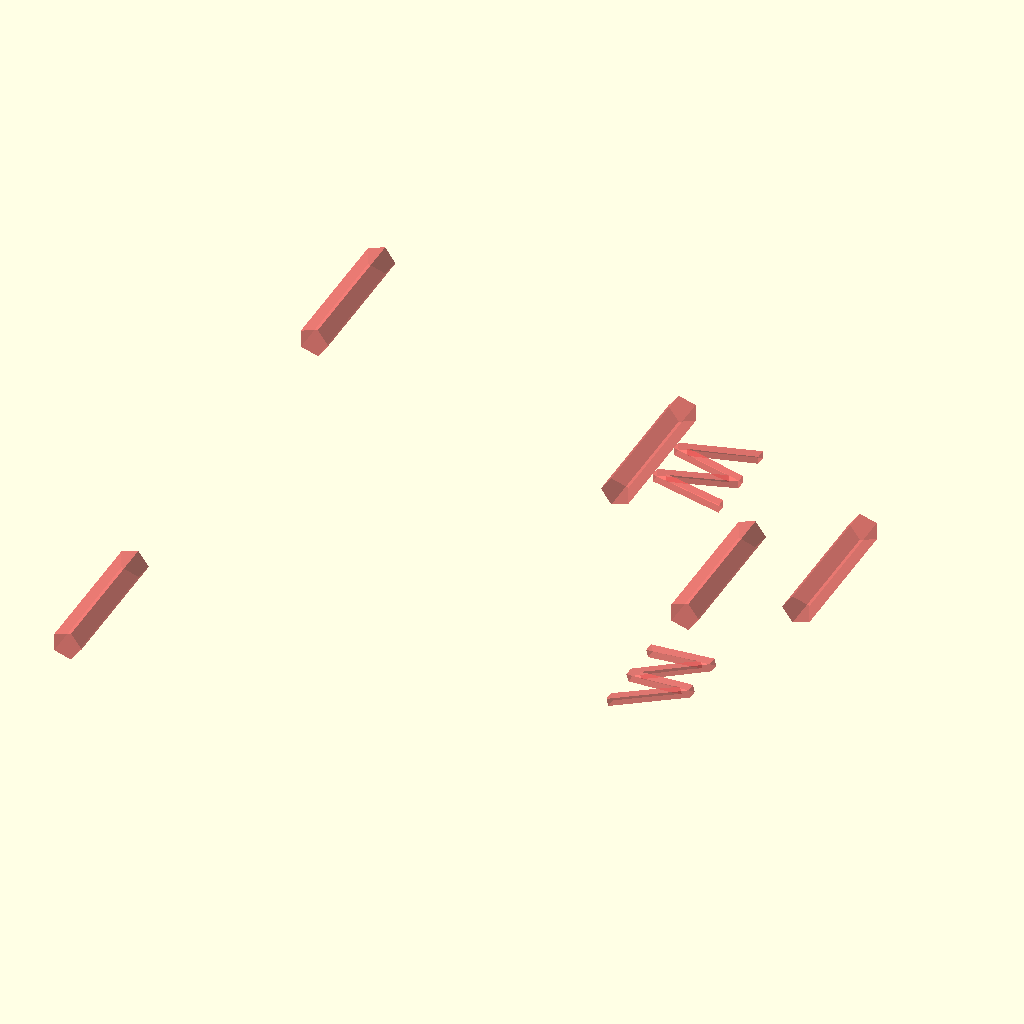
Cell 1 — every parameter at its default value.
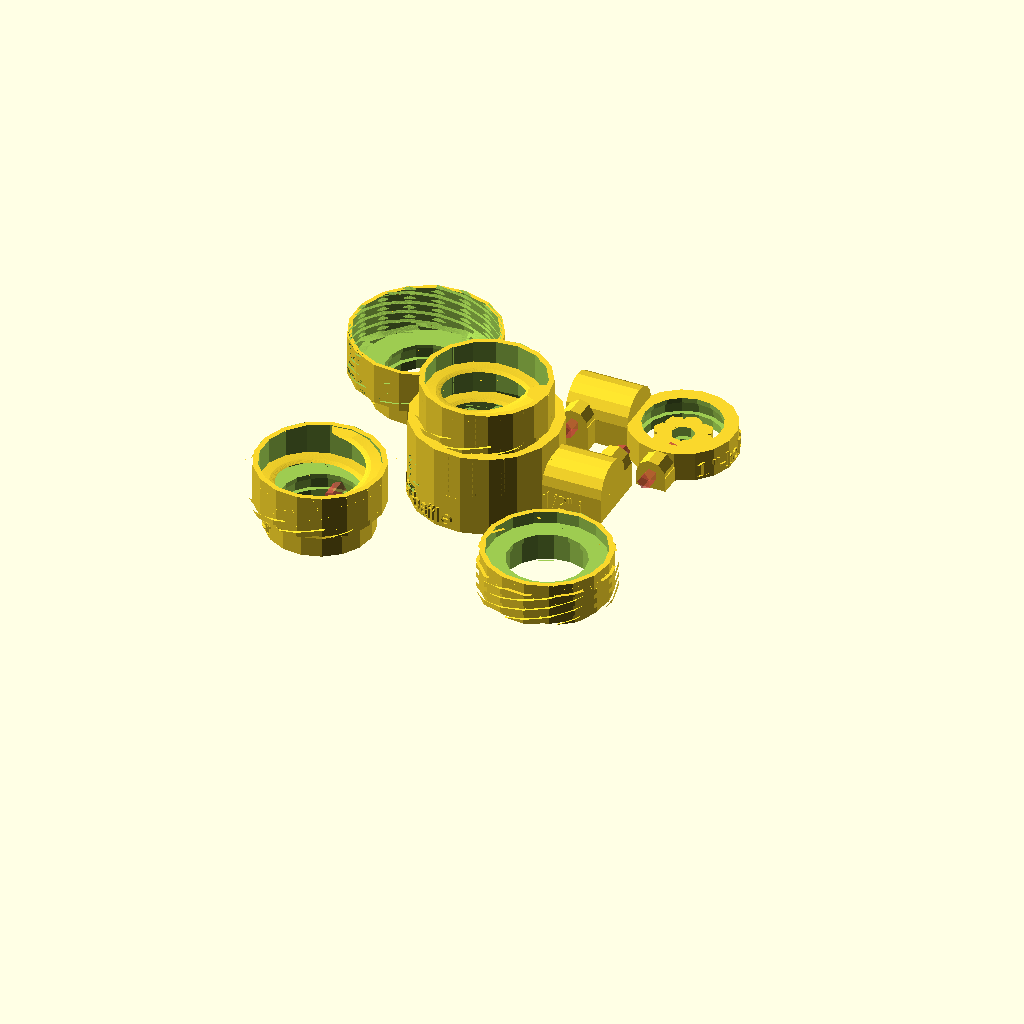
Cell 2 — retain set to false, the other parameters unchanged.
All cells are drawn from the same view direction (rotation 55°, 0°, 25°, orthographic, colour scheme Cornfield), but the view is re-fitted for each cell, so position and scale can differ between cells as well as the parameter.
Source of the model, Lens_Hold.scad:
    //  Lens Holders & Spiral Baffles for Optical Benches \\
   // Items; stand-alone-lens-holder-std, spiral baffle,   \\
  //   spiral-baffle-cap-holder, spiral-baffle-plug-holder  \\
 //   Options; guide-rods, set-screws, retaining-rings       \\
//        Rob Sheldon  30-Aug-2016  (OpenSCAD 15.03)          \\
//OPTIONS with //* are easily changed w/o affecting others    \\
//============================================================\\

//====speed up the visualization ===
speedup = 11; //* 11=fast visualize, 1=slow final print resolution

// USE/OMIT fasteners
 retain = true; //* use a threaded retaining ring to hold lens
 setscr = true; //* use a set-screw and nut-trap to hold lens
 guider = true;//* use a vertical guide-rod stand
 guidss = true; //* use a set screw on the guide-rod

//MACHINE VARIABLES
eps=.01; //a small number to spare OpenSCAD zero-thick boundary
mep=0.3; //Ultimaker2 horiz. resolution (depends on print head)
mina=2; //* minimum angle a facet makes with neighbor; small->smooth
Pi = 3.1415926535897;

//OUTER-TUBE (not lens holder)
x=38.1; //  Outer tube diameter       (38.1mm = 1-1/2")
y=38.1; //* Total length: 101.6=4"; 38.1=1.5", 152.4=6" 
        //* Outer tube+threads; y-z = just baffle length
z=12.7; //  Threaded z-distance (12.7mm = 1/2")
w=3.17; //  wall r-thickness (3.17mm = 1/8")
bpit=2.5;//* baffle pitch = revol/inch = 2.5

//Square PIPE-THREADS (on outer tube)
hRadO=(x+w)/2;   //outer radius of pipe threads
hRadI=(x-eps)/2;//inner radius of pipe threads
hLen=z+mep;    //length of threaded cylinder
hpit=1;       //helix pitch = revolutions per inch; 1 rev/1"
hN=8;        //number of sectors (where DNA=2) 
taper=3;    //* z-mm of top thread tapering (shrinking radius)
hGap=8;    //gap between threads (arbitrary units due to skew)
          //hGap depends on twist, sector, and radius, so 
         //use the test-thread routine to find the best hGap
thread_expand = 1.2; //extra clearance for female threads

//LENS-HOLDER (inner tube, no baffle)
yy  = 9;      //* lens-holder length or z-thickness
v   = 25.4;  //* Inner filter diameter (25.4mm = 1")
thr = 35;   // The "peakedness" of the thread profile, 0=steep, 90=flat
lpit= 20;  //  Pitch of retainer threads, revolutions / inch
lipz= 1.5;//* Lens Holder lip z-thickness
lipr= 2; //* Lens Holder lip r-thickness (v-lipr)--> optical diameter
ltxt="1\"-holder";  //* description of lens-holder; diameter
lfontxt="LiberationSerif"; //* your favorite font here
tgap = 3*mep/4; //gap between male - female threads; 0.75*0.3

//SET-SCREW (metal hardware #4-40 3/8"-1/2" works well)
a=3;   //Set-Screw Diameter
b=6;   //Set-Screw Nut Diameter (b+3 < y)!
c=3;   //Set-Screw Nut Thickness

//GUIDE-ROD
d=12.7;     //* Guide Rod Diameter (12.7mm = 1/2")
e=19;      //* Guide Rod holder Length   (19.0mm = 3/4")
rodpos=0; //* Guide Rod at:-1.0=female end, 0=middle, 1.0=male end
gtxt="1/2\" i";  //* embossed description of guide-rod; 1/2" imperial units
gfontxt="LiberationSansNarrow"; //* your favorite font here

//NOTATION EMBOSSED on Cylinder
btxt="1x1.5\"-baffle";  //* embossed description of baffle;  size
bfontxt="LiberationSansNarrow"; //* your favorite font here

//KNURLED THUMB-SCREW (fits over metal screw head)
f=3;   //Thumb-Screw Head Height
g=6;   //Thumb-Screw Head Diameter
i=3;   //Thumb-Screw Diameter

//====sneaky stuff to speed up the visualization===
$fs=speedup*mep;  //smallest facet is resolution of printer
$fa=speedup*mina; //smallest facet angle allowed
thread_res = speedup*1.; //usually 1.0, smaller=finer

///this flattens the base, which shouldnt be necessary
///difference(){union(){

//======= M A I N ============================================ 
echo("This design doesn't include metal hardware shown in pink");

    // CHOOSE WHICH ITEMS TO MAKE BY UNCOMMENTING 
  translate([0,    0,  0])spiral_baffle(guiderod=guider);
  translate([w-x,w-x,0])lens_holder_plug(setscrew=setscr,retainer=retain);
  translate([w-x,x-w,0])lens_holder_cap(setscrew=setscr,retainer=retain);
  translate([x-w,w-x,0])lens_hold_flush_plug(retainer=retain);
  translate([+x+w,+x+w,0])rotate([0,0,180])
     lens_holder_std(guiderod=true,setscrew=setscr,retainer=retain);

//   print/slice these separately with thin top layer
 if (retain){ //these are the retainer rings
//   translate([0,-x-w,0])retain_ring(thick=5);
//   translate([-x-w,0,0])retain_ring(thick=3);
  // translate([-v-w-w-x,0,0]) retain_ring(thick=2);
  }
 //* * * prints separately in center of tube if there's room. * *
  if (guider) translate([0,0,0])thumbscrew(); 


 ///}//end-union
 ///translate([0,0,-75-eps])cube([150,150,150],center=true);
 ///}//end-diff kludge

// + + + test square helicoid thread parameters (see below) + + + + +
// test_threads(); //if changing parameters on square_helicoid
//==================================================================

module retain_ring(thick=3){
  difference(){
   union(){
     cylinder(thick,v/2,v/2);
     male_retain_thread(thickness=thick);
    for (i=[0:2]){
     #rotate([0,0,i*120])translate([-v/2,0,thick-mep])finger_hold();
    }//end-for
   }//end-union
   union(){
    translate([0,0,-eps])cylinder(2*thick+3*lipz,(v-lipr)/2,(v-lipr)/2);
   }//end-union
  }//end-difference
}//end-retain-ring

module finger_hold(){
  difference(){
    intersection(){
      hull(){
        cube([lipr*2,w,2*lipz]);
        translate([0,-w,-1])cube([lipr*2,3*w,1]);
      }//end-hull
      translate([v/2,0,-lipz])cylinder(4*lipz,v/2,v/2);
    }//end-intersect
    translate([(v)/2,0,-lipz])cylinder(4*lipz,(v-lipr)/2,(v-lipr)/2);
    translate([-x,-x,-1-eps])cube([2*x,2*x,1]);
  }//end-diff
}//end-finger-hold

module lens_holder_plug( //total length = yy + z
    setscrew=true
    ,retainer=false
 ){
 difference(){
  union(){
     //lens-holder cylinder
   cylinder(yy,(v/2)+w,(v/2)+w);
     //threaded cylinder for baffle 
   translate([0,0,yy-eps])cylinder(z,x/2,x/2);
      //transition to avoid print overhang
   translate([0,0,yy-3+eps])cylinder(3,v/2+w,x/2);
   translate([0,0,yy])male_pipe_thread();
   if (setscrew) translate([0,(v/2+w),0])set_screw(add=true,offset=yy/2);
   notate(text=ltxt,font=lfontxt);
  }//end-union add
  union(){
      //optic thru
   translate([0,0,-1])cylinder(z+yy+2,(v-lipr)/2,(v-lipr)/2); 
      //optic thread thru
   translate([0,0,yy])cylinder(z+1,(x-w)/2,(x-w)/2); 
      // lens-holder thru
   if (setscrew) {
    translate([0,0,-eps])cylinder((yy-lipz)/2,(v/2),(v*1.03)/2); 
    translate([0,0,(yy-lipz)/2])cylinder((yy-lipz)/2,(v*1.03)/2,(v/2));
    translate([0,(v/2+w),0])set_screw(add=false,offset=(yy)/2,up=90);
    translate([-3,v/2+2.5*w,.5])rotate([180,0,0])logo(size=6);
   }
   else { // else don't put groove & etch logo in cylinder
    translate([0,0,-eps])cylinder((yy-lipz),v/2,v/2);
    rotate([0,0,180])notate(text="W",font="Wingdings");
   }//end-if-setscrew
   if (retainer) translate([0,0,-eps])female_retain_thread(thickness=yy-lipz+mep);
  }//end-union
 }//end-difference
         // *  *  *  * the baffle in the tube  *  *  *  *
 bafr=x-v;// baffle diameter that leaves "v" open in the center.
 if (bafr < 0) {bafr=0.; lipr=0; echo("No BAFFLE!");} 
 else {
  Twi=bpit*(-360)*z/25.4;
  translate([0,0,yy-mep])
   intersection(){ 
    linear_extrude(
            height=z,
            center=false,
            convexity=10,
            twist=Twi,
            slices=10*bpit*z,
            scale=1.0)
        translate([x/2-bafr/4+1,0,0])circle(1+bafr/4);
    cylinder(z+eps,(x/2-mep),(x/2-mep));
   }//end-intersection
 }//end-if-bafr  
}//end-lens_holder    

module lens_hold_flush_plug( //no setscrew, sits inside the threaded section
    retainer=false
 ){
 yyz=(yy>z?yy:z);
 difference(){
  union(){
     //lens-holder cylinder
   cylinder(yy,(v/2)+w,(v/2)+w);
     //threaded cylinder for baffle 
   cylinder(z,x/2,x/2);
   male_pipe_thread();
   notate(text=ltxt,font=lfontxt);
  }//end-union add
  union(){
      //optic through
   translate([0,0,-1])cylinder(yy+z+2,(v-lipr)/2,(v-lipr)/2); 
      //threaded optic through
   translate([0,0,yy])cylinder(z+1,(x-w)/2,(x-w)/2); 
      // lens-holder through
   translate([0,0,-eps])cylinder((yy-lipz),v/2,v/2);
   rotate([0,0,180])notate(text="W",font="Wingdings");
   if (retainer) translate([0,0,-eps])female_retain_thread(thickness=yy-lipz+mep);
  }//end-union minus
 }//end-difference
}//end-lens_hold_flush_plug    

module lens_holder_cap(
    setscrew=true
    ,retainer=false
 ){
 difference(){
  union(){
   cylinder(yy,(v/2)+w,(v/2)+w); //lens-holder
   translate([0,0,yy-eps])cylinder(z,w+x/2,w+x/2);//female ext
      //transition to avoid print overhang
   translate([0,0,yy-3+eps])cylinder(3,v/2+w,w+x/2);
   if (setscrew) translate([0,(v/2+w),0])set_screw(add=true,offset=(yy)/2);
   notate(text=ltxt,font=lfontxt);
  }//end-union
  union(){   //optic thru
   translate([0,0,-1])cylinder(yy+z+2,(v-lipr)/2,(v-lipr)/2); 
      //optic thru female extension
   translate([0,0,yy-mep])cylinder(z+1,(x+mep)/2,(x+mep)/2); 
      // lens-holder thru
   if (setscrew) {
    translate([0,0,-eps])cylinder((yy-lipz)/2,(v/2),(v*1.03)/2);
    translate([0,0,(yy-lipz)/2])cylinder((yy-lipz)/2,(v*1.03)/2,(v/2)); 
    translate([0,(v/2+w),0])set_screw(add=false,offset=(yy)/2,up=90);
    translate([-3,v/2+2.5*w,.5])rotate([180,0,0])logo(size=6); //logo engraved
   }//end-setscrew  
   else { 
    translate([0,0,-eps])cylinder((yy-lipz),v/2,v/2); //straight
    rotate([0,0,180])notate(text="W",font="Wingdings"); //logo engraved on cylinder
   }   
   translate([0,0,yy-mep])female_pipe_thread();
   if (retainer) translate([0,0,-eps])female_retain_thread(thickness=yy-lipz+mep);
  }//end-union
 }//end-difference
}//end-lens-holder-cap 

module lens_holder_std(
     guiderod=true
    ,setscrew=true
    ,retainer=false
  ){
 rodmid=((yy-d-w)*(rodpos+1)>0?(yy-d-w)*(rodpos+1)/2:0.0);
 difference(){
  union(){
   cylinder(yy,(v/2)+w,(v/2)+w); //outer cylinder
   notate(text=ltxt,font=lfontxt);
   if (setscrew) translate([0,(v/2+w),0])set_screw(add=true,offset=yy/2);
   if (guiderod) {
       translate([v/2+w/2,0,rodmid])guide_rod(add=true,bafl=false,ofst=rodmid);//rod-holder
   }//end-if-guiderod
  }//end-union
  union(){
   cylinder((yy*2),(v-lipr)/2,(v-lipr)/2); //optic through
   if (setscrew) { //conical
     translate([0,0,-eps])cylinder((yy-lipz)/2,(v/2),(v*1.03)/2);
     translate([0,0,(yy-lipz)/2])cylinder((yy-lipz)/2,(v*1.03)/2,(v/2));
     translate([0,(v/2+w),0]) set_screw(add=false,offset=yy/2,up=0);
     translate([-3,v/2+2.5*w,.5])rotate([180,0,0])logo(size=6);
   } 
   else { //straight
     translate([0,0,-eps])cylinder((yy-lipz),v/2,v/2);
   }//end-if-setscrew    
   if (guiderod) {
       translate([v/2+w/2,0,rodmid])guide_rod(add=false,bafl=false,ofst=rodmid);
       translate([10,5,rodmid+.5])rotate([180,0,-90])logo(size=10);
   }
   else {
      translate([0,0,1])textCylinder( //logo engraved
            text="W",
            r=v/2+w-.5,
            h=1,
            size=7,
            rotate=[0,0,145],
            font="Wingdings", 
            spacing=.99, 
            valign="bottom"); 
   };//end-if-guiderod
   if (retainer) translate([0,0,-eps])female_retain_thread(thickness=yy-lipz+mep);
  }//end-union
//  translate([-x-w,0,-eps])cube([2*x,2*x,2*y]); // see thread profile
 }//end-difference
 if (guider) translate([0,0,0])thumbscrew(); 
}//end-lens_holder-std

module spiral_baffle(guiderod=true){
 rodmid=((y-z-d-w)*(rodpos+1)>0?(y-z-d-w)*(rodpos+1)/2:0.0);
 union(){ 
  difference(){
   union(){
    cylinder(y-z,(x/2)+w,(x/2)+w); //outer tube cylinder
    cylinder(y,(x/2),(x/2));     //male extension
    translate([0,0,y-z])male_pipe_thread();
    if (guiderod) 
        translate([x/2+w/2,0,rodmid])
           guide_rod(add=true,bafl=true,ofst=rodmid); //addition
    translate([0,0,1])textCylinder( //baffle text embossed
                text=btxt,
                r=x/2+w-.5,
                h=1,
                size=5,
                rotate=[0,0,-45],
                font=bfontxt, 
                spacing=.99, 
                valign="bottom");
   }//end-union
   union(){
    translate([0,0,-1])cylinder((y+2),(x-w)/2,(x-w)/2);//optic through
    translate([0,0,-1])cylinder((y-z-w-w+1),mep+x/2,mep+x/2); //female thru
    translate([0,0,y-z-w-w-1-mep])cylinder((w+2),x/2-mep,(x-w-1)/2);//transition
    translate([0,0,-eps])female_pipe_thread();
    if (guiderod) {
        translate([x/2+w/2,0,rodmid])
           guide_rod(add=false,bafl=true,ofst=rodmid);
    } else {
        translate([0,0,1])textCylinder( //logo engraved
                text="W",
                r=x/2+w-.5,
                h=1,
                size=7,
                rotate=[0,0,180],
                font="Wingdings", 
                spacing=.99, 
                valign="bottom");
    }//end-if-guiderod
   }//end-union
  }//end-difference-tube
          // *  *  *  * the baffle in the tube  *  *  *  *
  bafr=(x-v)/4;// baffle radius that leaves "v" open in the center.
  if (bafr < 0) {bafr=0.; lipr=0; echo("No BAFFLE!");} else {
   Twi=bpit*(-360)*(y-z)/25.4;
   translate([0,0,z-mep])rotate([0,0,180]) 
    intersection(){ 
     linear_extrude( //baffle
        height=y-z,
        center=false,
        convexity=10,
        twist=Twi,
        slices=10*bpit*z,
        scale=1.0)
        translate([x/2-bafr+1,0,0])circle(1+bafr);
     union(){ //trim baffle to fit
      translate([0,0,-eps])
       cylinder(y-z-z+eps,(x/2+w-mep),(x/2+w-mep));
      translate([0,0,y-z-z])
       cylinder(z+eps,(x/2-mep),(x/2-mep));
     }//end-union for baffle-outer-cylinder
    }//end-intersection
   }//end-if-bafr  
  }//end-union w/threaded tube
 }//end-spiral-baffle

module female_pipe_thread()
{ square_helicoid(
      rOut=hRadO+mep,
      rIn=hRadI,
      Length=hLen+3,
      DegPit=hpit,
      N=hN,
      Gap=hGap*thread_expand,
      Taper=0);
}
module male_pipe_thread()
{ difference(){
    square_helicoid(
        rOut=hRadO-mep-mep,
        rIn=hRadI,
        Length=hLen,
        DegPit=hpit,
        N=hN,
        Gap=hGap,
        Taper=taper+.5);
    union(){     //trim top + bottom
        translate([0,0, -1-eps])cube([x+3*w,x+3*w,2],center=true);
        translate([0,0,z+1+eps])cube([x+3*w,x+3*w,2],center=true);
    }//end-union
   }//end-difference
}//end-male_pipe_thread

module male_retain_thread(thickness=2)
{screw_thread(
      od = (v+ tan(thr)*50.4/lpit) //outer diameter 
     ,st = 25.4/lpit //step, traveling length per rev
     ,lf0 =thr //Degrees tooth profile 0=xy, 90=z
     ,lt = thickness //z-length of thread
     ,rs = 0.5*thread_res //resolution one face, smaller=finer,
     ,cs = 0); //countersink style
}

module female_retain_thread(thickness=12.7)
{screw_thread(
     od = (v+ tan(thr)*50.4/lpit+tgap)   //outer diameter 
    ,st = (25.4/lpit) //step, traveling length per rev
    ,lf0 =thr        //Degrees tooth profile 0=xy, 90=z
    ,lt =thickness  //z-length of thread
    ,rs = 0.5*thread_res    //resolution one face of perimeter "0.5"
    ,cs = 0);     //countersink style
}

module gnotate(text="?"){ // put writing on the side 
  linear_extrude(height=1) text(text=text,font=gfontxt,size=5);
} //end-notate

module guide_rod(add=true,bafl=true,ofst=0.0){
  offs= 0.5 * max(b+3,d+w);//center setscrew if possible
  zz=(((rodpos<=-1)||!bafl)? 0.0:ofst);
  difference(){
   union(){
    if (add){ //addition
        //rod-holder base
      hull(){
      translate([e/2-w/4,0,(d+w)/4.0])cube([e, d+w,(d+w)/2.0], center = true);
      translate([1-w/4,0,1-zz])cube([2,d+w,2],center=true);
      } 
        //notation
     translate([0,.5-(d+w)/2,1])rotate([90,0,0])gnotate(text=gtxt);
        //rod-holder cylinder
     translate([e/2-w/4,0,(d+w)/2])rotate([0,90,0])cylinder(e,(d+w)/2,(d+w)/2,center=true);
        //set-screw
     if (guidss) translate([e-(b+3)/2-w/4,(d/2+w/4),0])set_screw(add=true,offset=offs);
    }//end-if-add
   }//end-union
  union(){
   if (!add) { //subtraction
       //snug guide rod hole
    translate([e/2+w/2,0,(d+w)/2])rotate([0,90,0])cylinder(e+1,(d+.5)/2,(d+.5)/2,center=true);
       //set-screw subtraction
    if (guidss) translate([e-(b+3)/2-w/4,(d/2+w/4),0])set_screw(add=false,offset=offs,up=0);
       // logo engraved
    angle = -1*atan2(zz+eps,e);
       #translate([e/2+w+w,5,(.5-zz*.17)])
          rotate([0,angle,0])
            rotate([180,0,-90])
             logo(size=10);
       // some rods need a vertical screw hole, which goes here
    translate([e/2+w/4,0,(d+w)/2])rotate([0,90,0])cylinder(e,(a+1)/2,(a+1)/2,center=true); 
   }else{ //round-off error needed some cleanup
     translate([0,0,-10-eps-zz])cube([100,100,20],center=true);
   }//end-if-!add
  }//end-union
 }//end-difference
}//end-guide_rod

module notate(  // put writing on the lens-holder cylinder
   text="?",
   font="LiberationNarrowSans"
   ){  
   translate([0,0,1])textCylinder(
                text=text,
                r=v/2+w-.5,
                h=1,
                size=5,
                rotate=[0,0,-90],
                font=font, 
                spacing=.99, 
                valign="bottom");
} //end-notate

module logo(size=10){
    // personalize the back
    linear_extrude(height=1)text("W",font="Wingdings", size=size);
}
module thumbscrew(){//fits over the metal screw head
 difference(){
  union(){
   cylinder(f+2,(g+6)/2, (g+6)/2);
   for (i=[0:8]){rotate(i*360/8,[0,0,1])
    translate([(g+6)/2,0,0])cylinder(5,3,3); //flower-petal
	}//end-for
  }//end-union
  union(){ 
   translate([0,0,2])cylinder(5,(g+1)/2,(g+1)/2);
   cylinder(5,(i+1)/2,(i+1)/2);
  }//end-union
 }//end-difference
}//end-thumbscrew

module set_screw(
    add=true
    ,offset=1
    ,up=0
 ){
 difference(){
  union(){
   if (add){
    //set-screw catch    
   translate([0,c+3*w/4,offset])rotate([90,0,0])
       cylinder(c+w,(b+3)/2, (b+3)/2); 
    //set-screw base
   translate([-(b+3)/2,-w/4,0])cube([(b+3),c+w,offset]);
   }//end-add
  }//end-union
  union(){
   if (!add){
       //view metal screw
   #translate([0,10,offset]) rotate([90,0,0])cylinder(x/2,(a+1)/2, (a+1)/2); 
       //setscrew hole
   translate([0,6,offset])rotate([90,0,0])cylinder(12,(a+1)/2, (a+1)/2);
       //nuttrap rotated to "up" direction
   translate([0,0,offset])rotate([0,up,0])translate([0,3*w/4,0])nuttrap(); 
   }//end-add
  }//end-union
 }//end-difference
}//end-set_screw

module nuttrap(){
     //hex cavity
  translate([0,(c+1)/2,0])rotate([90,0,0])hexagon(c+1,(b+1)/2);
     //access slot
  translate([0,0,(b*3)/2])cube([b+1,c+1,b*3],center = true); 
     //visualize metal nut
  translate([0,c/2,0])rotate([90,0,0])hexagon(c,(b+1)/2,(b+1)/2);
}//end-nuttrap

module reg_polygon(sides,radius){
  function dia(r) = sqrt(pow(r*2,2)/2);  //sqrt((r*2^2)/2) if only we had an exponention op
  if(sides<2) square([radius,0]);
  if(sides==3) triangle(radius);
  if(sides==4) square([dia(radius),dia(radius)],center=true);
  if(sides>4) circle(r=radius,$fn=sides);
}//end-reg_polygon

module hexagon(hight,rad) {
  linear_extrude(height=hight) reg_polygon(6,rad);
}//end-hexagon

module square_helicoid(
    rOut=14.3    //outer radius of helicoid
    ,rIn=12.7    //inner radius of helicoid
    ,Length=12.7 // z-length of helicoid (negative puts taper on bottom)
    ,DegPit=1 //either rotation>16 degrees, or pitch<16 rev/inch
    ,N=1      //number of sectors, or parallel threads (DNA has 2)
    ,Gap=8    //width of a thread (arbitrary due to skewing)
    ,Taper=3  // mm of taper (reduction in rOut) at end
  ){
 // added the ability to send it either degrees>16, or pitch.
 aL=abs(Length); pit=DegPit; hS=30*pit*aL; tr=0;flip=0;
 //echo("helicoid",rOut,rIn,aL,DegPit,N,Gap,Taper);
 hTwi=(pit*360*aL)/25.4;   //assume DegPit=pitch, unless > 16
 if (abs(DegPit)>16) {hTwi=DegPit; hS=20*aL; pit=25.4*hTwi/(360*aL);}
 if (Length < 0) {flip=180;tr=aL;} else {flip=0;tr=0;}
 translate([0,0,tr])rotate([flip,0,0]) //put taper on other end
 intersection(){
  union(){ //note hTwi<0 is right-handed
  linear_extrude(height=aL,twist=-hTwi,center=false,slices=hS)
   projection(cut=true){
    for(i=[1:N]){
     rotate(a=[0,0,(360*i)/N])
      translate([-Gap*pit,-Gap*pit/2,-1]) 
        cube([rOut+1*pit+Gap*pit,Gap*pit,2]);
    }//end-for
   }//end-projection
  }//end-union
  union(){
   difference(){//this annulus trims helicoid b/c skewing
    union(){
     translate([0,0,-eps])cylinder(aL-Taper+eps+eps,rOut,rOut);
     translate([0,0,aL-Taper])cylinder(Taper+eps,rOut,rIn);
    }//end-union-tapered cylinder
    translate([0,0,-eps])cylinder(aL+eps+eps,rIn,rIn);
   }//end-difference (the annulus)
  }//end-union
 }//end-intersection (with annulus) 
}//end-helicoid

//THIS ROUTINE SHOULD BE USED TO FIND OPTIMAL HGAP for Square_Helicoid
// unfortunately OpenSCAD doesn't do pipe threads very well, so...
//0) uncomment "test_thread"
//1) set rotate_angle to 0, thread_expand to 1.2
//2) set gap to about 8 | visually set thread-gap = thread-width
//   by putting a "#" on the male threads. Then remove it for 3)
//3) adjust hgap to not overlap, nothing shows up in preview
//   note that preview/F5 is not as accurate as the render/F6
//4  change rotate_angle to +/- 1 degree. Check for overlap
//5  adjust thread_expand until +/- 1 degree do not overlap.
module test_thread(){//test overlap between male-female threads
rotate_angle = 1;   
 intersection(){ //Visualize by putting "#" in front of "difference"
   difference(){ //this makes the male
    union(){
     //male extension
     cylinder(z,(x/2),(x/2));
     //male thread
     rotate([0,0,rotate_angle])translate([0,0,-eps])male_pipe_thread();
    }//end-union
    union(){
      //tube through hole
     translate([0,0,-1])cylinder((z+2),(x-w)/2,(x-w)/2);
    }//end-union    
   }//end-difference
   difference(){ //this makes the female
    union(){
     //outer tube cylinder
      cylinder(z,(x/2)+w,(x/2)+w);
    }//end-union
    union(){
      //female fitting
     translate([0,0,-1])cylinder((z+2),mep+x/2,mep+x/2);
      //female thread 
     translate([0,0,-eps])female_pipe_thread();
    }//end-union    
   }//end-difference
 }//end-intersection
}//end-test-thread

//This Library added for wrapping text around a cylinder
// textManipulation.scad
// by MichaelAtOz  - Public Domain
// Due to text() sizing being approximate, manually adjust position.
//	Technique stretches the sides of larger text. (or smaller r)

module textCylinder(	
    text="TEST"     // text
	,r=30           // cylinder radius
	,h=2			// embossed height of letters
	,size=10		// text(size=)
	,rotate=[0,0,0]	// | y= rotate face of text
					// | z= rotate around the circumference
                    // | x is ignored
	,font=undef		// : these allow default value in text()
	,spacing=undef  // : undef gets rid of WARNING unknown variable	
	,language=undef // : undef gets rid of WARNING unknown variable
	,script=undef   // : undef gets rid of WARNING unknown variable
	,valign=undef   // : undef gets rid of WARNING unknown variable
	,halign="center"// centered due to the technique used here
	,direction=undef// : undef gets rid of WARNING unknown variable
	) { 
	s=0.1; s2=s*2;	// small, for difference etc.
	l=3;			// large (multiplier) allows text size irregularity
	tall=( rotate!=[0,0,0] || direction=="btt" || direction=="ttb" );
	_h= (	tall	// keep cut cylinders to reasonable size
			? (size*len(text)*l) 
			: size*l ); 
	_r=(r+h)*l;
	//echo(r=r,h=h,text=text,size=size,rotate=rotate);
	//echo(l=l,tall=tall,_h=_h,_r=_r);
	difference() {
		rotate([90,rotate[1],rotate[2]])
			linear_extrude(height=r+h,convexity=5)
				text(text,size,halign="center"
						,font=font
						,spacing=spacing
						,language=language
						,script=script
						,valign=valign
						,direction=direction
				);
		// -
		translate([0,0,size/2]) {
			cylinder(r=r,h=_h,center=true);
			difference() {
				cylinder(r=_r,h=_h+s,center=true);
				// -
				cylinder(r=r+h,h=_h+s2,center=true);
			} //d
		} // t
	} // d
} // textCylinder

//library   polyScrewThread
/*    polyScrewThread_r1.scad    by aubenc @ Thingiverse
 *
 * This script contains the library modules that can be used to generate
 * threaded rods, screws and nuts.
 *
 * http://www.thingiverse.com/thing;8796
 *
 * CC Public Domain
 */

module screw_thread(
     od = 15 //outer diameter 
    ,st = 4  //step, traveling length per rev
    ,lf0 =55 //Degrees tooth profile 0=xy, 90=z
    ,lt =100 //z-length of thread
    ,rs = Pi/2 //resolution one face each "PI/2" mm of the perimeter,
    ,cs = 0){ //countersink style
/*            -2 - Not even flat ends
 *            -1 - Bottom (countersink'd and top flat)
 *             0 - None (top and bottom flat)
 *             1 - Top (bottom flat)
 *             2 - Both (countersink'd)
 */
    or=od/2;
    ir=or-st/2*cos(lf0)/sin(lf0);
    pf=2*PI*or;
    sn=floor(pf/rs);
    lfxy=360/sn;
    ttn=round(lt/st+1);
    zt=st/sn;
    intersection()    {
        if (cs >= -1)        {
           thread_shape(cs,lt,or,ir,sn,st);
        }
        full_thread(ttn,st,sn,zt,lfxy,or,ir);
    }
}
module hex_nut(df,hg,sth,clf,cod,crs){
    difference()    {
        hex_head(hg,df);
        hex_countersink_ends(sth/2,cod,clf,crs,hg);
        screw_thread(cod,sth,clf,hg,crs,-2);
    }
}
module hex_screw(od,st,lf0,lt,rs,cs,df,hg,ntl,ntd){
    ntr=od/2-(st/2)*cos(lf0)/sin(lf0);
    union()    {
        hex_head(hg,df);
        translate([0,0,hg])
        if ( ntl == 0 )        {
            cylinder(h=0.01, r=ntr, center=true);
        }
        else        {
            if ( ntd == -1 )            {
                cylinder(h=ntl+0.01, r=ntr, $fn=floor(od*PI/rs), center=false);
            }
            else if ( ntd == 0 )            {
                union()                {
                    cylinder(h=ntl-st/2,
                             r=od/2, $fn=floor(od*PI/rs), center=false);
                    translate([0,0,ntl-st/2])
                    cylinder(h=st/2,
                             r1=od/2, r2=ntr, 
                             $fn=floor(od*PI/rs), center=false);
                }
            }
            else            {
                cylinder(h=ntl, r=ntd/2, $fn=ntd*PI/rs, center=false);
            }
        }
        translate([0,0,ntl+hg]) screw_thread(od,st,lf0,lt,rs,cs);
    }
}
module hex_screw_0(od,st,lf0,lt,rs,cs,df,hg,ntl,ntd){
    ntr=od/2-(st/2)*cos(lf0)/sin(lf0);
    union()    {
        hex_head_0(hg,df);
        translate([0,0,hg])
        if ( ntl == 0 )        {
            cylinder(h=0.01, r=ntr, center=true);
        }
        else        {
            if ( ntd == -1 )            {
                cylinder(h=ntl+0.01, r=ntr, $fn=floor(od*PI/rs), center=false);
            }
            else if ( ntd == 0 )            {
                union()                {
                    cylinder(h=ntl-st/2,
                             r=od/2, $fn=floor(od*PI/rs), center=false);
                    translate([0,0,ntl-st/2])
                    cylinder(h=st/2,
                             r1=od/2, r2=ntr, 
                             $fn=floor(od*PI/rs), center=false);
                }
            }
            else            {
                cylinder(h=ntl, r=ntd/2, $fn=ntd*PI/rs, center=false);
            }
        }
        translate([0,0,ntl+hg]) screw_thread(od,st,lf0,lt,rs,cs);
    }
}
module thread_shape(cs,lt,or,ir,sn,st){
    if ( cs == 0 )    {
        cylinder(h=lt, r=or, $fn=sn, center=false);
    }
    else    {
        union()        {
            translate([0,0,st/2])
              cylinder(h=lt-st+0.005, r=or, $fn=sn, center=false);
            if ( cs == -1 || cs == 2 )            {
                cylinder(h=st/2, r1=ir, r2=or, $fn=sn, center=false);
            }
            else            {
                cylinder(h=st/2, r=or, $fn=sn, center=false);
            }
            translate([0,0,lt-st/2])
            if ( cs == 1 || cs == 2 )            {
                  cylinder(h=st/2, r1=or, r2=ir, $fn=sn, center=false);
            }
            else            {
                cylinder(h=st/2, r=or, $fn=sn, center=false);
            }
        }
    }
}

module full_thread(ttn,st,sn,zt,lfxy,or,ir){
  if(ir >= 0.2)  {
    for(i=[0:ttn-1])    {
        for(j=[0:sn-1]){
			pt = [	[0,                  0,                  i*st-st            ],
                    [ir*cos(j*lfxy),     ir*sin(j*lfxy),     i*st+j*zt-st       ],
                    [ir*cos((j+1)*lfxy), ir*sin((j+1)*lfxy), i*st+(j+1)*zt-st   ],
					[0,                  0,                  i*st               ],
                    [or*cos(j*lfxy),     or*sin(j*lfxy),     i*st+j*zt-st/2     ],
                    [or*cos((j+1)*lfxy), or*sin((j+1)*lfxy), i*st+(j+1)*zt-st/2 ],
                    [ir*cos(j*lfxy),     ir*sin(j*lfxy),     i*st+j*zt          ],
                    [ir*cos((j+1)*lfxy), ir*sin((j+1)*lfxy), i*st+(j+1)*zt      ],
                    [0,                  0,                  i*st+st            ]	];
            polyhedron(points=pt,
              		  faces=[	[1,0,3],[1,3,6],[6,3,8],[1,6,4],
								[0,1,2],[1,4,2],[2,4,5],[5,4,6],[5,6,7],[7,6,8],
								[7,8,3],[0,2,3],[3,2,7],[7,2,5]	]);
        }
    }
  }
  else  {
    echo("Step Degrees too aggressive, the thread will not be made!!");
    echo("Try to increase the value for the degrees and/or...");
    echo(" decrease the pitch value and/or...");
    echo(" increase the outer diameter value.");
  }
}
module hex_head(hg,df){
	rd0=df/2/sin(60);
	x0=0;	x1=df/2;	x2=x1+hg/2;
	y0=0;	y1=hg/2;	y2=hg;
	intersection()	{
	   cylinder(h=hg, r=rd0, $fn=6, center=false);
		rotate_extrude(convexity=10, $fn=6*round(df*PI/6/0.5))
		polygon([ [x0,y0],[x1,y0],[x2,y1],[x1,y2],[x0,y2] ]);
	}
}
module hex_head_0(hg,df){
    cylinder(h=hg, r=df/2/sin(60), $fn=6, center=false);
}
module hex_countersink_ends(chg,cod,clf,crs,hg){
    translate([0,0,-0.1])
    cylinder(h=chg+0.01, 
             r1=cod/2, 
             r2=cod/2-(chg+0.1)*cos(clf)/sin(clf),
             $fn=floor(cod*PI/crs), center=false);
    translate([0,0,hg-chg+0.1])
    cylinder(h=chg+0.01, 
             r1=cod/2-(chg+0.1)*cos(clf)/sin(clf),
             r2=cod/2, 
             $fn=floor(cod*PI/crs), center=false);
}
Parameter table extracted from the source (name, type, default, range or options):
speedup: number, default 11
retain: bool, default true
setscr: bool, default true
guider: bool, default true
guidss: bool, default true
eps: number, default 0.01
mep: number, default 0.3
mina: number, default 2
Pi: number, default 3.1415926535897
x: number, default 38.1
y: number, default 38.1
z: number, default 12.7
w: number, default 3.17
bpit: number, default 2.5
hpit: number, default 1
hN: number, default 8
taper: number, default 3
hGap: number, default 8
thread_expand: number, default 1.2
yy: number, default 9
v: number, default 25.4
thr: number, default 35
lpit: number, default 20
lipz: number, default 1.5
lipr: number, default 2
ltxt: string, default "1"-holder"
lfontxt: string, default "LiberationSerif"
a: number, default 3
b: number, default 6
c: number, default 3
d: number, default 12.7
e: number, default 19
rodpos: number, default 0
gtxt: string, default "1/2" i"
gfontxt: string, default "LiberationSansNarrow"
btxt: string, default "1x1.5"-baffle"
bfontxt: string, default "LiberationSansNarrow"
f: number, default 3
g: number, default 6
i: number, default 3
